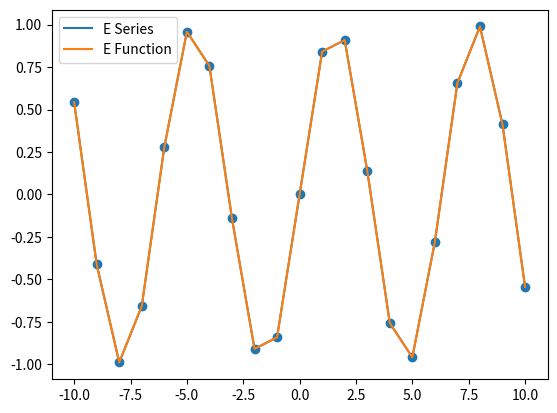

Generate this figure with matplotlib:
import numpy as np
import matplotlib.pyplot as plt
import math

class PowerSerie():

    center = 0
    power = 1

    x_samples = np.array([])
    y_container = np.array([])

    def __init__(self, cn: callable, center: int = 0, power: float = 1):
        self.cn = cn
        self.center = center
        self.power = power

    def compute(self, x_a: float = -10, x_b: float = 10, x_step: float = 1,
                k_a: int = 0, k_b: int = 100):
        x_min = x_a
        x_max = x_b
        if x_a > x_b:
            x_min = x_b
            x_max = x_a

        k_start = k_a
        k_end = k_b
        if k_a > k_b:
            k_start = k_b
            k_end = k_a

        x_list = np.arange(x_min, x_max + x_step, x_step) # list of all x that are used to calculate the function
        s = [] # s(x) -> list of summation of the serie for each x from x_list

        for x in x_list:
            s_x = 0
            for k in range(k_start, k_end + 1):
                s_x += self.cn(k) * math.pow((x - self.center), k * self.power)

            s.append(s_x)

        self.x_samples = x_list
        self.y_container = np.array(s)

        return (x_list, np.array(s))

    def plot_serie(self, axis, label=""):
        axis.scatter(self.x_samples, self.y_container)
        axis.plot(self.x_samples, self.y_container, label=label)

class TaylorSerie(PowerSerie):
    
    def __init__(self, fk_x0: callable, center = 0):
        cn = lambda k:  fk_x0(k, center) / math.factorial(k)
        super().__init__(cn, center, 1)

# Power = PowerSerie(cn = lambda k: math.pow(-1, k) / (math.pow(4, k)*(k + 5)), center=1)
# Power.compute(x_a=-4, x_b=6)

# plot
fig, axis = plt.subplots(1, 1)

# Power.plot_serie(axis)

def fk(k, x0):
    remainder = k % 4
    if remainder == 0:
        return math.sin(x0)
    elif remainder == 1:
        return math.cos(x0)
    elif remainder == 2:
        return -math.sin(x0)

    return -math.cos(x0)

TaylorSerie = TaylorSerie(fk)

TaylorSerie.compute()
TaylorSerie.plot_serie(axis, label="E Series")

axis.plot(TaylorSerie.x_samples, np.sin(TaylorSerie.x_samples), label="E Function")

axis.legend()
plt.show()